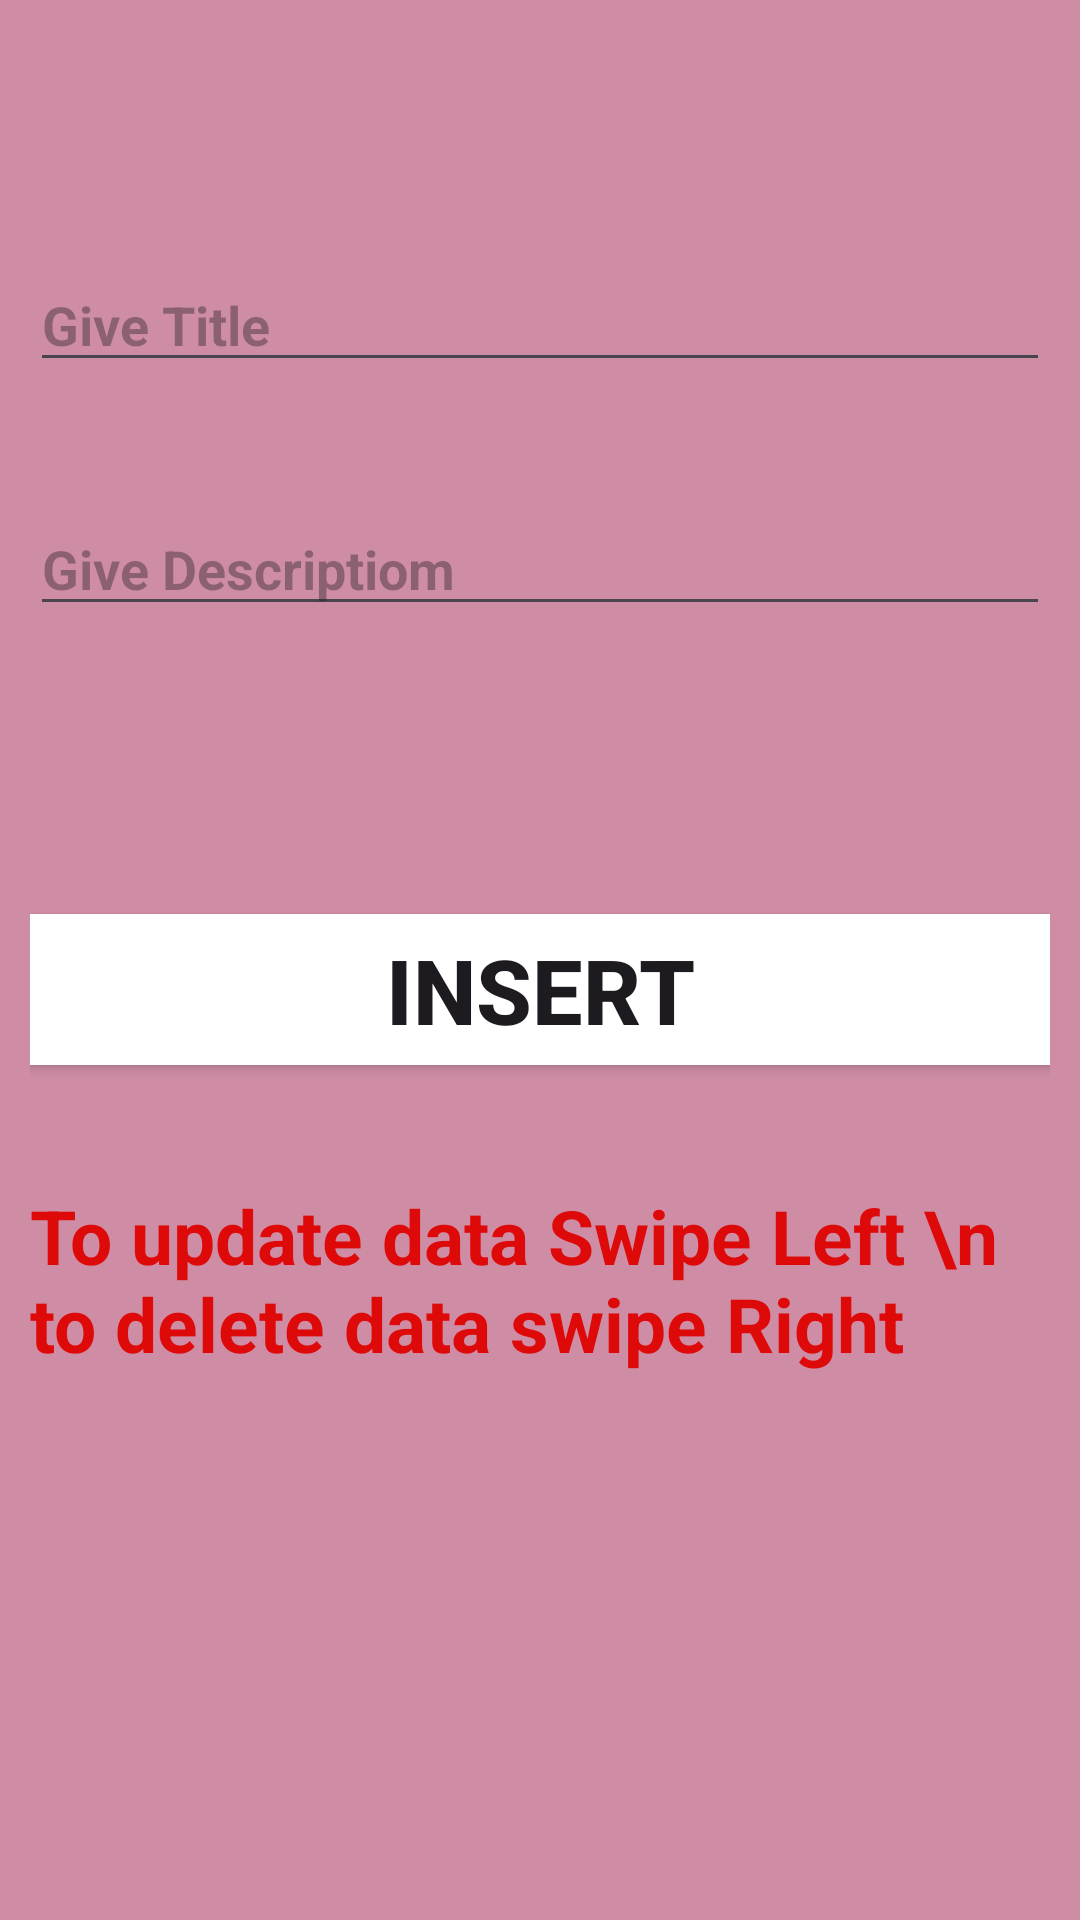

Here is an Android app screen rendered from its layout file. Give the layout XML and the strings, colors and styles it references.
<!-- AndroidManifest.xml: application theme Theme.ToDoApp -->
<!-- res/layout/activity_data_insert.xml -->
<?xml version="1.0" encoding="utf-8"?>
<androidx.constraintlayout.widget.ConstraintLayout xmlns:android="http://schemas.android.com/apk/res/android"
    xmlns:app="http://schemas.android.com/apk/res-auto"
    xmlns:tools="http://schemas.android.com/tools"
    android:layout_width="match_parent"
    android:layout_height="match_parent"
    android:background="#CF8DA5"
    android:backgroundTintMode="src_over"
    android:padding="10dp"
    tools:context=".DataInsertActivity">

    <EditText
        android:id="@+id/insert_title"
        android:layout_width="match_parent"
        android:layout_height="wrap_content"
        android:layout_marginTop="76dp"
        android:ems="10"
        android:hint="Give Title"
        android:textColor="@color/black"
        android:inputType="text"
        android:textStyle="bold"
        app:layout_constraintEnd_toEndOf="parent"
        app:layout_constraintHorizontal_bias="0.497"
        app:layout_constraintStart_toStartOf="parent"
        app:layout_constraintTop_toTopOf="parent" />

    <EditText
        android:id="@+id/insert_description"
        android:layout_width="match_parent"
        android:layout_height="wrap_content"
        android:layout_marginTop="40dp"
        android:ems="10"
        android:hint="Give Descriptiom"
        android:inputType="text"
        android:textStyle="bold"
        android:textColor="#B81A1A"
        app:layout_constraintEnd_toEndOf="@+id/insert_title"
        app:layout_constraintHorizontal_bias="0.0"
        app:layout_constraintStart_toStartOf="@+id/insert_title"
        app:layout_constraintTop_toBottomOf="@+id/insert_title" />

    <Button
        android:id="@+id/btn_insert"
        android:layout_width="match_parent"
        android:layout_height="wrap_content"
        android:layout_marginTop="96dp"
        android:background="#B83232"
        android:backgroundTint="@color/white"
        android:padding="5dp"
        android:text="Insert"
        android:textSize="30sp"
        android:textStyle="bold"
        app:layout_constraintEnd_toEndOf="@+id/insert_description"
        app:layout_constraintStart_toStartOf="@+id/insert_description"
        app:layout_constraintTop_toBottomOf="@+id/insert_description" />

    <TextView
        android:id="@+id/textView3"
        android:layout_width="wrap_content"
        android:layout_height="wrap_content"
        android:layout_marginTop="40dp"
        android:text="To update data Swipe Left \n to delete data swipe Right"
        android:textStyle="bold"
        android:textColor="#DE0A0A"
        android:textSize="25sp"
        app:layout_constraintEnd_toEndOf="parent"
        app:layout_constraintStart_toStartOf="@+id/btn_insert"
        app:layout_constraintTop_toBottomOf="@+id/btn_insert" />
</androidx.constraintlayout.widget.ConstraintLayout>
<!-- resources referenced by this layout -->
<resources>
  <color name="black">#FF000000</color>
  <color name="white">#FFFFFFFF</color>
  <style name="Theme.ToDoApp" parent="Base.Theme.ToDoApp" />
  <style name="Base.Theme.ToDoApp" parent="Theme.Material3.DayNight.NoActionBar">
          
          
  
          
          <item name="colorPrimary">@color/colorPrimary</item>
          <item name="colorPrimaryDark">@color/colorPrimaryDark</item>
          <item name="colorAccent">@color/colorAccent</item>
      </style>
  <color name="colorPrimary">#3F51B5</color>
  <color name="colorPrimaryDark">#303F9F</color>
  <color name="colorAccent">#FF4081</color>
</resources>
